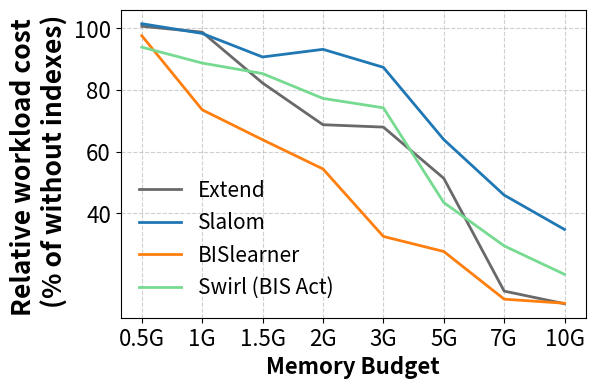

The script that saved this image:
import numpy as np
# 非线性率和捕获率log的处理脚本
import matplotlib
matplotlib.rcParams['pdf.fonttype'] = 42
matplotlib.rcParams['ps.fonttype'] = 42
import matplotlib.pyplot as plt

def draw_runtime_pic(benchmark, results):
    plt.figure(figsize=(6, 4))
    x_axis_data = [1, 2, 3, 4, 5, 6, 7, 8]
    x_names = ["0.5G", "1G", "1.5G", "2G", "3G", "5G", "7G", "10G"]

    fsize = 15
    y_extend = results[0]
    y_slalom = results[1]
    y_bislearner = results[2]
    y_swirl = results[3]


    max_improvement = 0
    for _ in range(len(y_extend)):
        max_improvement = max(max_improvement, (y_extend[_] - y_bislearner[_]))
    print("Bislearner than Extend Max improvement:{}".format(max_improvement))

    print("Extend than Slalom Max improvement:{}".format(
        max([(y_slalom[_] - y_extend[_]) for _ in range(len(y_extend))])))

    print("Bislearner than Swirl improvement:{}".format(
       max([(y_swirl[_] - y_bislearner[_]) / 100 for _ in range(len(y_extend))]) ))

    plt.plot(x_axis_data, y_extend, alpha=1, linewidth=2, label='Extend', color="#696969")
    plt.plot(x_axis_data, y_slalom, alpha=1, linewidth=2, label='Slalom', color="#1f77b4")
    plt.plot(x_axis_data, y_bislearner, alpha=1, linewidth=2, label='BISlearner', color="#ff7f0e")
    plt.plot(x_axis_data, y_swirl, alpha=1, linewidth=2, label='Swirl (BIS Act)', color="#76da91")

    plt.legend(fontsize=15,
               frameon=False)
    plt.xlabel('Memory Budget', fontsize=16, fontweight='bold')

    plt.xticks(x_axis_data, x_names, fontsize=16)
    y_tickets = [40, 60, 80, 100]
    y_names = ["40", "60", "80", "100"]
    plt.yticks(y_tickets, y_names, fontsize=16)
    plt.grid(linestyle='--', alpha=0.6)  # 设置网格线段
    plt.minorticks_off()  # 去掉最小的刻度
    plt.ylabel('Relative workload cost \n (% of without indexes)', fontsize=19, fontweight='bold')  # accuracy
    plt.savefig("{}.pdf".format(benchmark), bbox_inches='tight')
    plt.show()


if __name__ == "__main__":
    # 画图相关
    # extend, slalom, bislearner, swirl

    ###############################TPCH######################################
    # results = [[100.39, 99.73, 86.64, 86.03, 75.75, 46.18, 43.05, 42.25],
    #            [97.79, 97.0, 96.44, 92.95, 88.94, 83.84, 75.56, 66.64],
    #            [89.91, 76.85, 69.86, 57.85, 55.18, 47.93, 43.62, 39.7],
    #            [91.21, 90.02, 77.06, 75.27, 64.44, 58.91, 54.82, 44.3]
    #            ]
    # draw_runtime_pic("tpch_runtime", results)

    ###############################SSB######################################
    # results = [[100.53, 100.74, 74.84, 74.52, 45.67, 41.21, 41.32, 40.87],
    #            [98.76, 99.44, 97.51, 99.25, 95.1, 83.08, 67.16, 45.87],
    #            [87.81, 67.27, 55.49, 50.24, 41.64, 37.36, 36.58, 36.63],
    #            ]
    # Swirl = [86.16, 78.81, 65.24, 54.27, 51.77, 50.19, 42.12, 37.58]
    # Swirl = [_ * (64.96 / 64.07) for _ in Swirl]
    # results.append(Swirl)
    # draw_runtime_pic("ssb_runtime", results)


    ##############################TPCHSkew-1.5######################################
    # results = [[99.52, 102.07, 93.68, 89.93, 87.16, 55.92, 41.9, 40.87],
    #            [95.04, 96.96, 93.76, 91.74, 81.92, 80.56, 66.44, 56.6],
    #            [94.99, 88.5, 73.83, 68.97, 63.82, 53.32, 43.8, 42.73],
    #            ]
    # Swirl = [99.89, 84.96, 82.5, 76.1, 68.27, 56.92, 51.42, 47.84]
    # Swirl = [_ * (76.38 / 75.77) for _ in Swirl]
    # results.append(Swirl)
    # draw_runtime_pic("tpch15_runtime", results)

    ###############################TPCHSkew-2######################################
    results = [[100.65, 98.75, 82.26, 68.75, 67.98, 51.39, 14.83, 10.74],
               [101.48, 98.34, 90.7, 93.18, 87.35, 63.94, 45.94, 34.8],
               [97.59, 73.59, 63.88, 54.42, 32.54, 27.67, 12.22, 10.9],
               ]
    Swirl = [93.06, 87.96, 84.58, 76.6, 73.58, 43.16, 29.23, 20.08]
    Swirl = [_ * (61.92 /  61.38) for _ in Swirl]
    results.append(Swirl)
    draw_runtime_pic("tpch2_runtime", results)